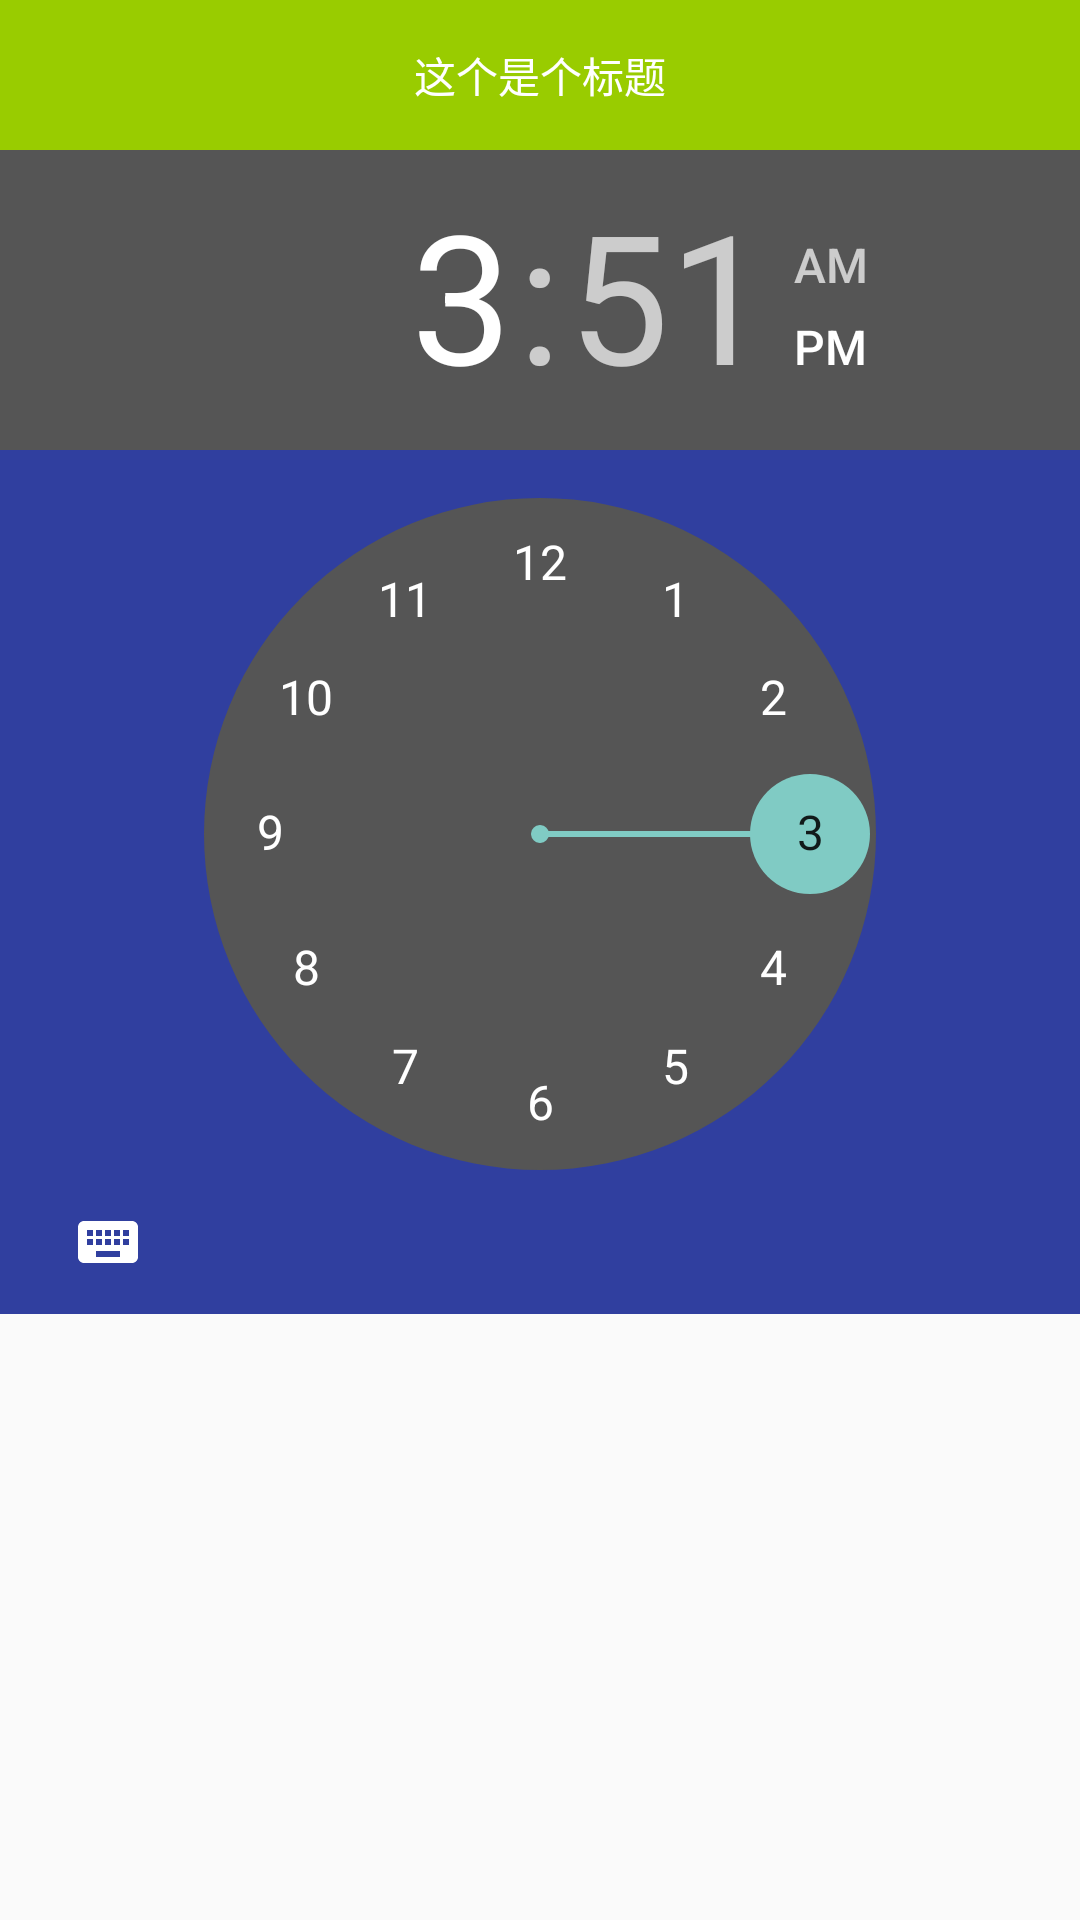

Produce the Android XML layout that renders to this screen, including the resource entries it uses.
<!-- AndroidManifest.xml: application theme AppTheme -->
<!-- res/layout/dialog_b.xml -->
<?xml version="1.0" encoding="utf-8"?>
<RelativeLayout xmlns:android="http://schemas.android.com/apk/res/android"
    android:layout_width="match_parent"
    android:layout_height="wrap_content"
    xmlns:http="http://schemas.android.com/apk/res-auto"
   >

    <TextView
        android:layout_width="match_parent"
        android:layout_height="50dp"
        android:background="@android:color/holo_green_light"
        android:id="@+id/editText"
        android:gravity="center"
        android:textColor="#fff"
        android:layout_alignParentTop="true"
        android:layout_alignParentStart="true"
        android:text="这个是个标题"
        />

    <TimePicker
        android:background="@color/colorPrimaryDark"
        android:theme="@style/Theme.AppCompat.Dialog.Alert"
        android:layout_width="match_parent"
        android:layout_height="wrap_content"
        android:id="@+id/timePicker"
        android:layout_below="@+id/editText"
        android:layout_alignParentStart="true" />

</RelativeLayout>
<!-- resources referenced by this layout -->
<resources>
  <color name="colorPrimaryDark">#303F9F</color>
  <style name="AppTheme" parent="Theme.AppCompat.Light.DarkActionBar">
          
          <item name="colorPrimary">@color/colorPrimary</item>
          <item name="colorPrimaryDark">@color/colorPrimaryDark</item>
          <item name="colorAccent">@color/colorAccent</item>
      </style>
  <color name="colorPrimary">#3F51B5</color>
  <color name="colorAccent">#FFFFFF</color>
</resources>
